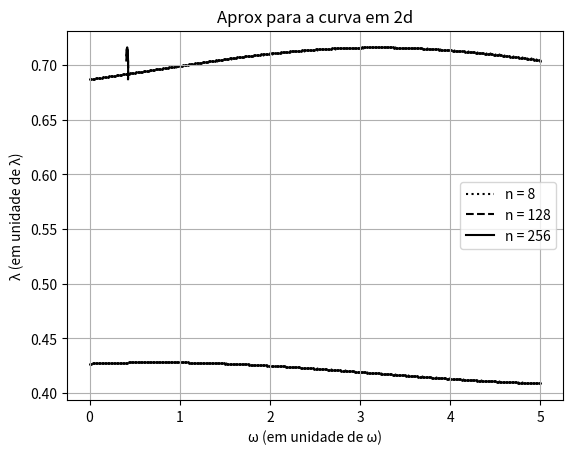

This chart was generated by the following Python code:
## 2023.02.24
# [redacted]
# [redacted]

# MAP3122

# plots for general implicit one-Step methods.

# problem with unkwnown exact solution 
#              (1) x'=  0.5446x - 0.7821xy     0<=t<=5
#              (2) y'= -0.7523y + 1.7995xy     x(0) = 0.4270; y(0) = 0.6871

import matplotlib.pyplot as plt
import numpy as np

#############################################################################

def phi(t1, y1, t2, y2, f):
    # define discretization function 
    return 0.5*(f(t1, y1)+f(t2, y2))     # euler 

############################################################################

def f(t, y):
    # bidimensional problem
    f0 =  0.5446*y[0] - 0.7821*y[0]*y[1]
    f1 =  -0.7523*y[1] + 1.7995*y[0]*y[1]
    
    return np.array([f0, f1])

############################################################################

def implicitMethod(T, n, yn, tn, f):

    dt = (T - tn[-1]) / n

    while tn[-1] < T:
        # initial guess
        ytil = yn[-1] + dt*f(tn[-1], yn[-1])
        diff = 1.0

        # fixed point iteration
        r = 0
        while r<20 and diff > 0.0001:
            ytil0 = ytil
            ytil = yn[-1] + dt*phi(tn[-1], yn[-1], tn[-1] + dt, ytil, f)
            diff = np.linalg.norm(ytil - ytil0)
            r = r + 1
        yn.append(ytil) # y(i+1) = ytil
        tn.append(tn[-1] + dt)
        dt = min(dt, T-tn[-1])
    yn = np.array(yn)

    return yn, tn

############################################################################

def interpolating(x, y): # Returns interpolating polynomial
    n = len(x) - 1
    A = []
    for xi in x:
        row = [1]
        for j in range(1, n + 1):
            row.append(xi ** j)
        A.append(row)
    return np.linalg.solve(A, y)

############################################################################

def derivative(A, xi): # Returns the derivative in xi
    n = len(A) - 1
    dv = 0
    for j in range(1, n + 1):
        dv = dv + j*A[j]*(xi**(j-1)) 
    return dv

############################################################################

def p(x, coeffs): # Returns the polynomial value for x
    return coeffs[0] + sum([ai * x ** j for j, ai in enumerate(coeffs[1:], 1)])

############################################################################

# relevant data
t_n_1 = [0]; t_n_2 = [0]; t_n_3 = [0]; T = 5;        # time interval: t in [t0,T]
y_n_1 = [np.array([0.427, 0.6871])]; y_n_2 = [np.array([0.427, 0.6871])];
y_n_3 = [np.array([0.427, 0.6871])]; # initial condition

n_1 = 8                # time interval partition (discretization)
y_n_1, t_n_1 = implicitMethod(T, n_1, y_n_1, t_n_1, f)

n_2 = 128                # time interval partition (discretization)
y_n_2, t_n_2 = implicitMethod(T, n_2, y_n_2, t_n_2, f)

n_3 = 256                # time interval partition (discretization)
y_n_3, t_n_3 = implicitMethod(T, n_3, y_n_3, t_n_3, f)

## plotting the graphic for x

coeffs = interpolating(t_n_1, y_n_1[:, 0])
t = np.linspace(min(t_n_1), max(t_n_1), 100)
pt = [p(ti, coeffs) for ti in t]
plt.scatter(t, pt, color='#000000', s=0.25)

coeffs = interpolating(t_n_2, y_n_2[:, 0])
t = np.linspace(min(t_n_2), max(t_n_2), 300)
pt = [p(ti, coeffs) for ti in t]
plt.scatter(t, pt, color='#000000', s=1)

plt.xlabel('t   (em unidade de tempo)')
plt.ylabel('ω(t)  (em unidade de ω)')
plt.title('Aproximação Numérica da Variável de Estado ω')
plt.show()

coeffs = interpolating(t_n_1, y_n_1[:, 1])
t = np.linspace(min(t_n_1), max(t_n_1), 100)
pt = [p(ti, coeffs) for ti in t]
plt.scatter(t, pt, color='#000000', s=0.25)

coeffs = interpolating(t_n_2, y_n_2[:, 1])
t = np.linspace(min(t_n_2), max(t_n_2), 300)
pt = [p(ti, coeffs) for ti in t]
plt.scatter(t, pt, color='#000000', s=1)

plt.xlabel('t   (em unidade de tempo)')
plt.ylabel('λ(t)  (em unidade de λ)')
plt.title('Aproximação Numérica da Variável de Estado λ')
plt.show()

## 2d curve
plt.plot(y_n_1[:,0], y_n_1[:,1], 'k:' , label='n = 8')
plt.plot(y_n_2[:,0], y_n_2[:,1], 'k--', label='n = 128')
plt.plot(y_n_3[:,0], y_n_3[:,1], 'k-' , label='n = 256')
plt.title('Aprox para a curva em 2d')
plt.xlabel('ω (em unidade de ω)')
plt.ylabel('λ (em unidade de λ)')
plt.grid(True)
plt.legend()
plt.show()